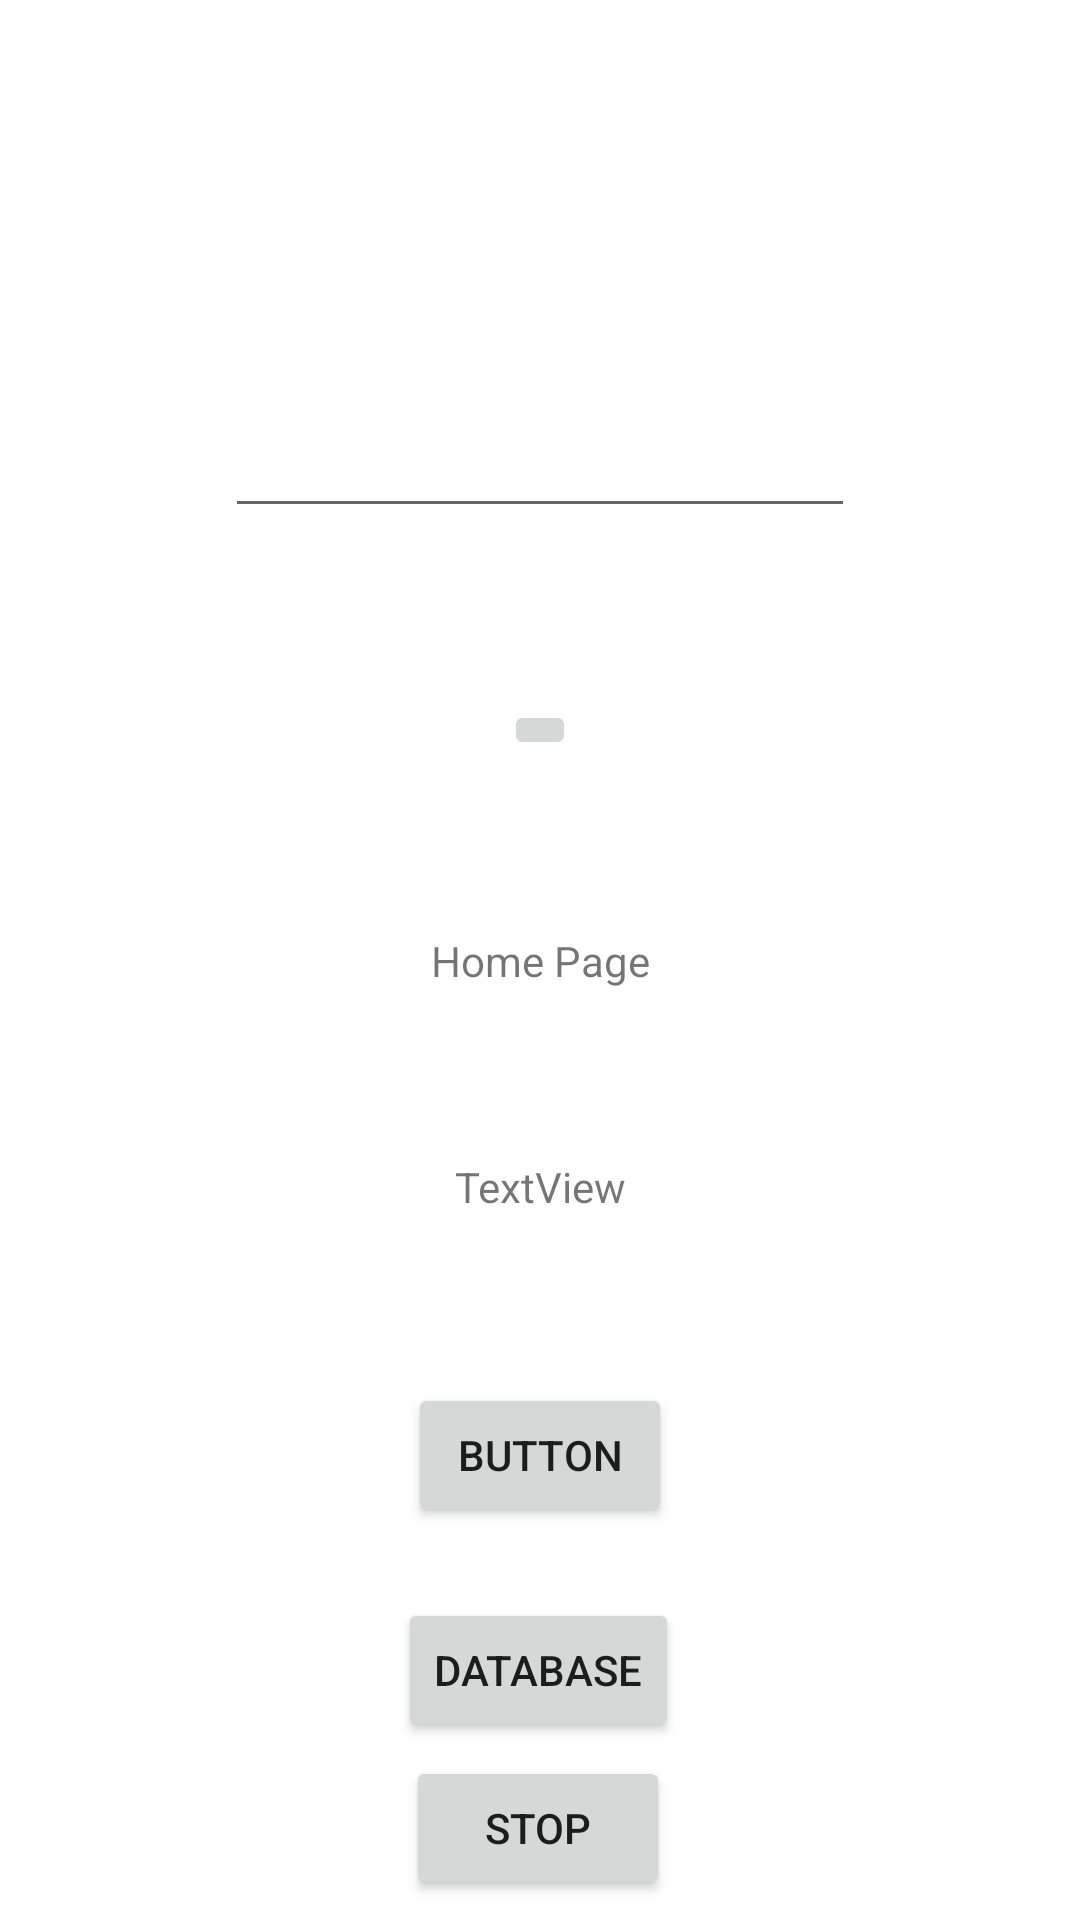

Here is an Android app screen rendered from its layout file. Give the layout XML and the strings, colors and styles it references.
<!-- AndroidManifest.xml: application theme Theme.SCMap -->
<!-- res/layout/activity_main.xml -->
<?xml version="1.0" encoding="utf-8"?>
<androidx.constraintlayout.widget.ConstraintLayout xmlns:android="http://schemas.android.com/apk/res/android"
    xmlns:app="http://schemas.android.com/apk/res-auto"
    xmlns:tools="http://schemas.android.com/tools"
    android:id="@+id/button4"
    android:layout_width="match_parent"
    android:layout_height="match_parent"
    tools:context=".MainActivity">

    <TextView
        android:id="@+id/textView"
        android:layout_width="wrap_content"
        android:layout_height="wrap_content"
        android:text="Home Page"
        app:layout_constraintBottom_toBottomOf="parent"
        app:layout_constraintLeft_toLeftOf="parent"
        app:layout_constraintRight_toRightOf="parent"
        app:layout_constraintTop_toTopOf="parent" />

    <Button
        android:id="@+id/button"
        android:layout_width="wrap_content"
        android:layout_height="wrap_content"
        android:onClick="onClick"
        android:text="Button"
        app:layout_constraintBottom_toBottomOf="parent"
        app:layout_constraintEnd_toEndOf="parent"
        app:layout_constraintStart_toStartOf="parent"
        app:layout_constraintTop_toBottomOf="@+id/textView"
        tools:text="Page 2" />

    <EditText
        android:id="@+id/editTextPassword"
        android:layout_width="wrap_content"
        android:layout_height="wrap_content"
        android:ems="10"
        android:inputType="textPassword"
        app:layout_constraintBottom_toTopOf="@+id/textView"
        app:layout_constraintEnd_toEndOf="parent"
        app:layout_constraintStart_toStartOf="parent"
        app:layout_constraintTop_toTopOf="parent" />

    <TextView
        android:id="@+id/textViewPassword"
        android:layout_width="wrap_content"
        android:layout_height="wrap_content"
        android:text="TextView"
        app:layout_constraintBottom_toTopOf="@+id/button"
        app:layout_constraintEnd_toEndOf="parent"
        app:layout_constraintStart_toStartOf="parent"
        app:layout_constraintTop_toBottomOf="@+id/textView" />

    <Button
        android:id="@+id/button3"
        android:layout_width="wrap_content"
        android:layout_height="wrap_content"
        android:onClick="onClick2"
        android:text="Database"
        app:layout_constraintBottom_toBottomOf="parent"
        app:layout_constraintEnd_toEndOf="parent"
        app:layout_constraintHorizontal_bias="0.498"
        app:layout_constraintStart_toStartOf="parent"
        app:layout_constraintTop_toBottomOf="@+id/button"
        app:layout_constraintVertical_bias="0.285" />

    <Button
        android:id="@+id/button5"
        android:layout_width="wrap_content"
        android:layout_height="wrap_content"
        android:onClick="onClick3"
        android:text="Stop"
        app:layout_constraintBottom_toBottomOf="parent"
        app:layout_constraintEnd_toEndOf="parent"
        app:layout_constraintHorizontal_bias="0.498"
        app:layout_constraintStart_toStartOf="parent"
        app:layout_constraintTop_toBottomOf="@+id/button3"
        app:layout_constraintVertical_bias="0.407" />

    <ImageButton
        android:id="@+id/imageButton"
        android:layout_width="wrap_content"
        android:layout_height="wrap_content"
        android:onClick="onClick4"
        app:layout_constraintBottom_toTopOf="@+id/textView"
        app:layout_constraintEnd_toEndOf="parent"
        app:layout_constraintStart_toStartOf="parent"
        app:layout_constraintTop_toBottomOf="@+id/editTextPassword"
        tools:srcCompat="@tools:sample/avatars" />

</androidx.constraintlayout.widget.ConstraintLayout>
<!-- resources referenced by this layout -->
<resources>
  <style name="Theme.SCMap" parent="Theme.MaterialComponents.DayNight.DarkActionBar">
          
          <item name="colorPrimary">@color/purple_500</item>
          <item name="colorPrimaryVariant">@color/purple_700</item>
          <item name="colorOnPrimary">@color/white</item>
          
          <item name="colorSecondary">@color/teal_200</item>
          <item name="colorSecondaryVariant">@color/teal_700</item>
          <item name="colorOnSecondary">@color/black</item>
          
          <item name="android:statusBarColor" tools:targetApi="l">?attr/colorPrimaryVariant</item>
          
      </style>
  <!-- not gathered from this repository: default colours our renderer supplied (Android Studio template values) -->
  <color name="purple_500">#FF6200EE</color>
  <color name="purple_700">#FF3700B3</color>
  <color name="teal_200">#FF03DAC5</color>
  <color name="teal_700">#FF018786</color>
  <color name="black">#FF000000</color>
  <color name="white">#FFFFFFFF</color>
</resources>
